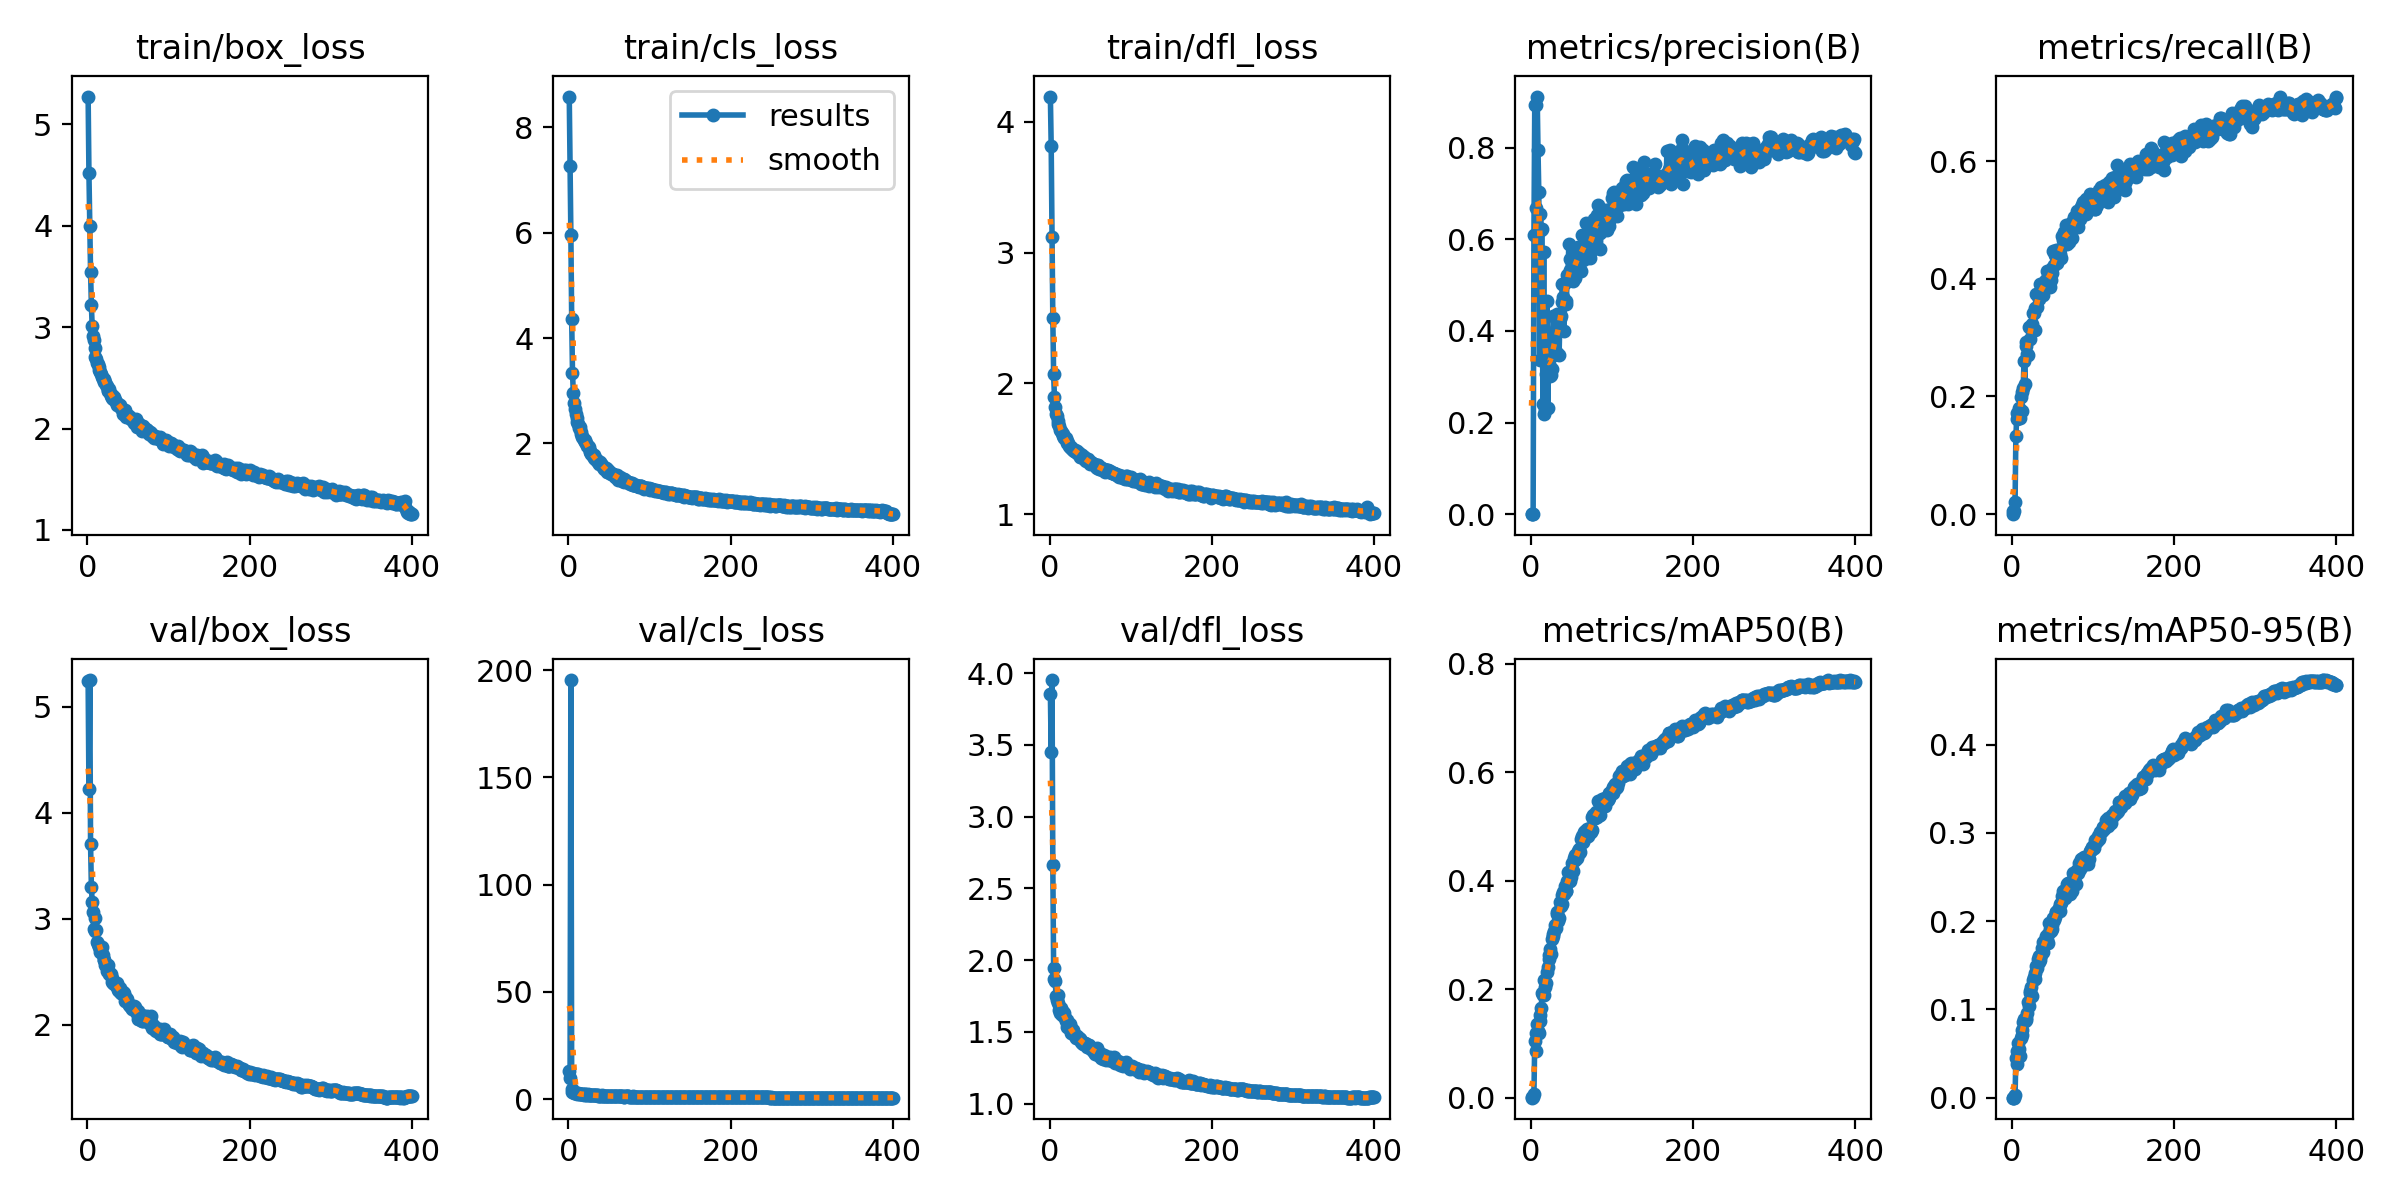

The file beside this chart, header and first rows:
epoch, train/box_loss, train/cls_loss, train/dfl_loss, metrics/precision(B), metrics/recall(B), metrics/mAP50(B), metrics/mAP50-95(B), val/box_loss, val/cls_loss, val/dfl_loss, lr/pg0, lr/pg1, lr/pg2
1, 5.275, 8.579, 4.195, 0, 0, 0, 0, 5.238, 13.35, 3.858, 0.003317, 0.003317, 0.003317
2, 4.517, 7.269, 3.818, 0.00105, 0.00583, 0.00055, 0.00014, 4.229, 9.796, 3.448, 0.006634, 0.006634, 0.006634
3, 3.995, 5.956, 3.117, 0.00105, 0.00583, 0.00055, 0.00014, 5.251, 195.4, 3.952, 0.009935, 0.009935, 0.009935
4, 3.544, 4.353, 2.498, 0.6095, 0.02, 0.00714, 0.00289, 3.704, 4.55, 2.662, 0.009926, 0.009926, 0.009926
5, 3.217, 3.344, 2.073, 0.8921, 0.1325, 0.1045, 0.04494, 3.302, 3.246, 1.944, 0.009926, 0.009926, 0.009926
6, 3.009, 2.964, 1.895, 0.6672, 0.1625, 0.08535, 0.03825, 3.162, 3.181, 1.869, 0.009901, 0.009901, 0.009901
7, 2.917, 2.775, 1.823, 0.8926, 0.1711, 0.1193, 0.05266, 3.066, 3.007, 1.856, 0.009876, 0.009876, 0.009876
8, 2.875, 2.662, 1.768, 0.9113, 0.1642, 0.1355, 0.06177, 2.904, 2.725, 1.748, 0.009851, 0.009851, 0.009851
9, 2.798, 2.562, 1.75, 0.7949, 0.1801, 0.123, 0.0551, 2.886, 2.844, 1.724, 0.009827, 0.009827, 0.009827
10, 2.704, 2.478, 1.712, 0.7027, 0.1638, 0.1183, 0.04747, 3.004, 2.671, 1.758, 0.009802, 0.009802, 0.009802
11, 2.684, 2.412, 1.687, 0.3371, 0.1994, 0.1412, 0.06742, 2.892, 2.584, 1.704, 0.009777, 0.009777, 0.009777
12, 2.647, 2.369, 1.671, 0.6551, 0.175, 0.1522, 0.07082, 2.785, 2.715, 1.652, 0.009753, 0.009753, 0.009753
13, 2.64, 2.289, 1.647, 0.6206, 0.2068, 0.1658, 0.07669, 2.766, 2.378, 1.633, 0.009728, 0.009728, 0.009728
14, 2.607, 2.309, 1.638, 0.6231, 0.2136, 0.1927, 0.08626, 2.731, 2.49, 1.667, 0.009703, 0.009703, 0.009703
15, 2.577, 2.212, 1.621, 0.2412, 0.2596, 0.1897, 0.08855, 2.744, 2.452, 1.621, 0.009678, 0.009678, 0.009678
16, 2.562, 2.183, 1.611, 0.5717, 0.2207, 0.1892, 0.08729, 2.683, 2.27, 1.625, 0.009654, 0.009654, 0.009654
17, 2.534, 2.126, 1.597, 0.218, 0.2864, 0.216, 0.08798, 2.722, 2.241, 1.638, 0.009629, 0.009629, 0.009629
18, 2.505, 2.106, 1.585, 0.2264, 0.2922, 0.2039, 0.09031, 2.731, 2.422, 1.635, 0.009604, 0.009604, 0.009604
19, 2.488, 2.066, 1.583, 0.3058, 0.273, 0.2115, 0.09575, 2.654, 2.184, 1.597, 0.009579, 0.009579, 0.009579
20, 2.491, 2.059, 1.585, 0.465, 0.2709, 0.2318, 0.1078, 2.615, 2.251, 1.577, 0.009555, 0.009555, 0.009555
21, 2.456, 2.025, 1.542, 0.2315, 0.3185, 0.2406, 0.1035, 2.611, 2.237, 1.581, 0.00953, 0.00953, 0.00953
22, 2.455, 2.01, 1.56, 0.3835, 0.2984, 0.2626, 0.1205, 2.567, 2.109, 1.534, 0.009505, 0.009505, 0.009505
23, 2.428, 1.95, 1.548, 0.3277, 0.3174, 0.2558, 0.1186, 2.564, 2.045, 1.543, 0.00948, 0.00948, 0.00948
24, 2.424, 1.947, 1.52, 0.3006, 0.3185, 0.2742, 0.1252, 2.51, 2.202, 1.527, 0.009456, 0.009456, 0.009456
25, 2.379, 1.928, 1.516, 0.3046, 0.3231, 0.265, 0.1154, 2.565, 2.012, 1.555, 0.009431, 0.009431, 0.009431
26, 2.375, 1.857, 1.505, 0.317, 0.3425, 0.2915, 0.133, 2.514, 1.9, 1.525, 0.009406, 0.009406, 0.009406
27, 2.388, 1.843, 1.516, 0.3809, 0.3415, 0.2978, 0.1371, 2.48, 1.843, 1.495, 0.009381, 0.009381, 0.009381
28, 2.348, 1.805, 1.498, 0.4316, 0.3132, 0.3018, 0.1407, 2.475, 1.871, 1.493, 0.009357, 0.009357, 0.009357
29, 2.323, 1.795, 1.487, 0.3464, 0.3495, 0.3075, 0.1347, 2.48, 1.867, 1.512, 0.009332, 0.009332, 0.009332
30, 2.305, 1.764, 1.486, 0.3588, 0.374, 0.3192, 0.1495, 2.442, 1.833, 1.486, 0.009307, 0.009307, 0.009307
31, 2.335, 1.775, 1.493, 0.4046, 0.3528, 0.3125, 0.1466, 2.407, 1.81, 1.473, 0.009282, 0.009282, 0.009282
32, 2.296, 1.716, 1.478, 0.3508, 0.3744, 0.3389, 0.1568, 2.39, 1.835, 1.469, 0.009258, 0.009258, 0.009258
33, 2.307, 1.71, 1.473, 0.4362, 0.3722, 0.3427, 0.1609, 2.389, 1.738, 1.458, 0.009233, 0.009233, 0.009233
34, 2.28, 1.713, 1.482, 0.4078, 0.3652, 0.326, 0.1539, 2.385, 1.769, 1.475, 0.009208, 0.009208, 0.009208
35, 2.265, 1.676, 1.462, 0.3481, 0.3905, 0.3318, 0.1558, 2.372, 1.781, 1.456, 0.009183, 0.009183, 0.009183
36, 2.255, 1.663, 1.47, 0.4261, 0.3891, 0.3603, 0.162, 2.395, 1.77, 1.46, 0.009158, 0.009158, 0.009158
37, 2.236, 1.642, 1.456, 0.4334, 0.3865, 0.3528, 0.1692, 2.352, 1.652, 1.449, 0.009134, 0.009134, 0.009134
38, 2.233, 1.612, 1.441, 0.463, 0.3817, 0.3567, 0.1655, 2.325, 1.681, 1.452, 0.009109, 0.009109, 0.009109
39, 2.236, 1.645, 1.44, 0.5019, 0.3719, 0.3739, 0.1758, 2.321, 1.633, 1.427, 0.009084, 0.009084, 0.009084
40, 2.23, 1.607, 1.451, 0.4729, 0.3871, 0.3788, 0.1752, 2.344, 1.624, 1.424, 0.009059, 0.009059, 0.009059
41, 2.206, 1.601, 1.434, 0.4008, 0.3964, 0.3754, 0.1789, 2.301, 1.75, 1.416, 0.009035, 0.009035, 0.009035
42, 2.199, 1.563, 1.435, 0.5044, 0.3986, 0.3902, 0.1835, 2.303, 1.541, 1.42, 0.00901, 0.00901, 0.00901
43, 2.197, 1.563, 1.433, 0.459, 0.4133, 0.3818, 0.1785, 2.301, 1.578, 1.418, 0.008985, 0.008985, 0.008985
44, 2.146, 1.512, 1.417, 0.4655, 0.4033, 0.3815, 0.1751, 2.312, 1.649, 1.42, 0.00896, 0.00896, 0.00896
45, 2.174, 1.531, 1.409, 0.521, 0.3912, 0.3986, 0.1854, 2.302, 1.581, 1.415, 0.008936, 0.008936, 0.008936
46, 2.184, 1.528, 1.415, 0.5224, 0.4135, 0.4152, 0.1983, 2.221, 1.472, 1.397, 0.008911, 0.008911, 0.008911
47, 2.162, 1.51, 1.419, 0.5899, 0.386, 0.3987, 0.1909, 2.261, 1.602, 1.41, 0.008886, 0.008886, 0.008886
48, 2.115, 1.455, 1.397, 0.5575, 0.3978, 0.3993, 0.1886, 2.249, 1.551, 1.396, 0.008861, 0.008861, 0.008861
49, 2.132, 1.459, 1.398, 0.5334, 0.4176, 0.4143, 0.191, 2.24, 1.458, 1.406, 0.008837, 0.008837, 0.008837
50, 2.128, 1.469, 1.384, 0.5263, 0.4106, 0.4065, 0.1958, 2.203, 1.471, 1.385, 0.008812, 0.008812, 0.008812
51, 2.124, 1.445, 1.399, 0.5105, 0.4465, 0.433, 0.2037, 2.191, 1.417, 1.381, 0.008787, 0.008787, 0.008787
52, 2.108, 1.447, 1.392, 0.5086, 0.4228, 0.4187, 0.2009, 2.174, 1.506, 1.379, 0.008762, 0.008762, 0.008762
53, 2.108, 1.417, 1.385, 0.5692, 0.441, 0.441, 0.2049, 2.192, 1.446, 1.376, 0.008738, 0.008738, 0.008738
54, 2.096, 1.427, 1.38, 0.5149, 0.4495, 0.438, 0.2108, 2.164, 1.395, 1.366, 0.008713, 0.008713, 0.008713
55, 2.086, 1.418, 1.385, 0.5489, 0.4388, 0.4476, 0.2106, 2.148, 1.411, 1.36, 0.008688, 0.008688, 0.008688
56, 2.097, 1.401, 1.374, 0.5342, 0.4264, 0.4432, 0.2107, 2.145, 1.433, 1.348, 0.008663, 0.008663, 0.008663
57, 2.055, 1.365, 1.361, 0.5641, 0.4403, 0.4422, 0.2121, 2.149, 1.4, 1.363, 0.008639, 0.008639, 0.008639
58, 2.083, 1.405, 1.377, 0.583, 0.4442, 0.4544, 0.2145, 2.18, 1.424, 1.367, 0.008614, 0.008614, 0.008614
59, 2.074, 1.366, 1.353, 0.5748, 0.4426, 0.4582, 0.2117, 2.169, 1.361, 1.385, 0.008589, 0.008589, 0.008589
60, 2.091, 1.405, 1.379, 0.5409, 0.4508, 0.4512, 0.2194, 2.119, 1.348, 1.34, 0.008564, 0.008564, 0.008564
... 340 more rows
